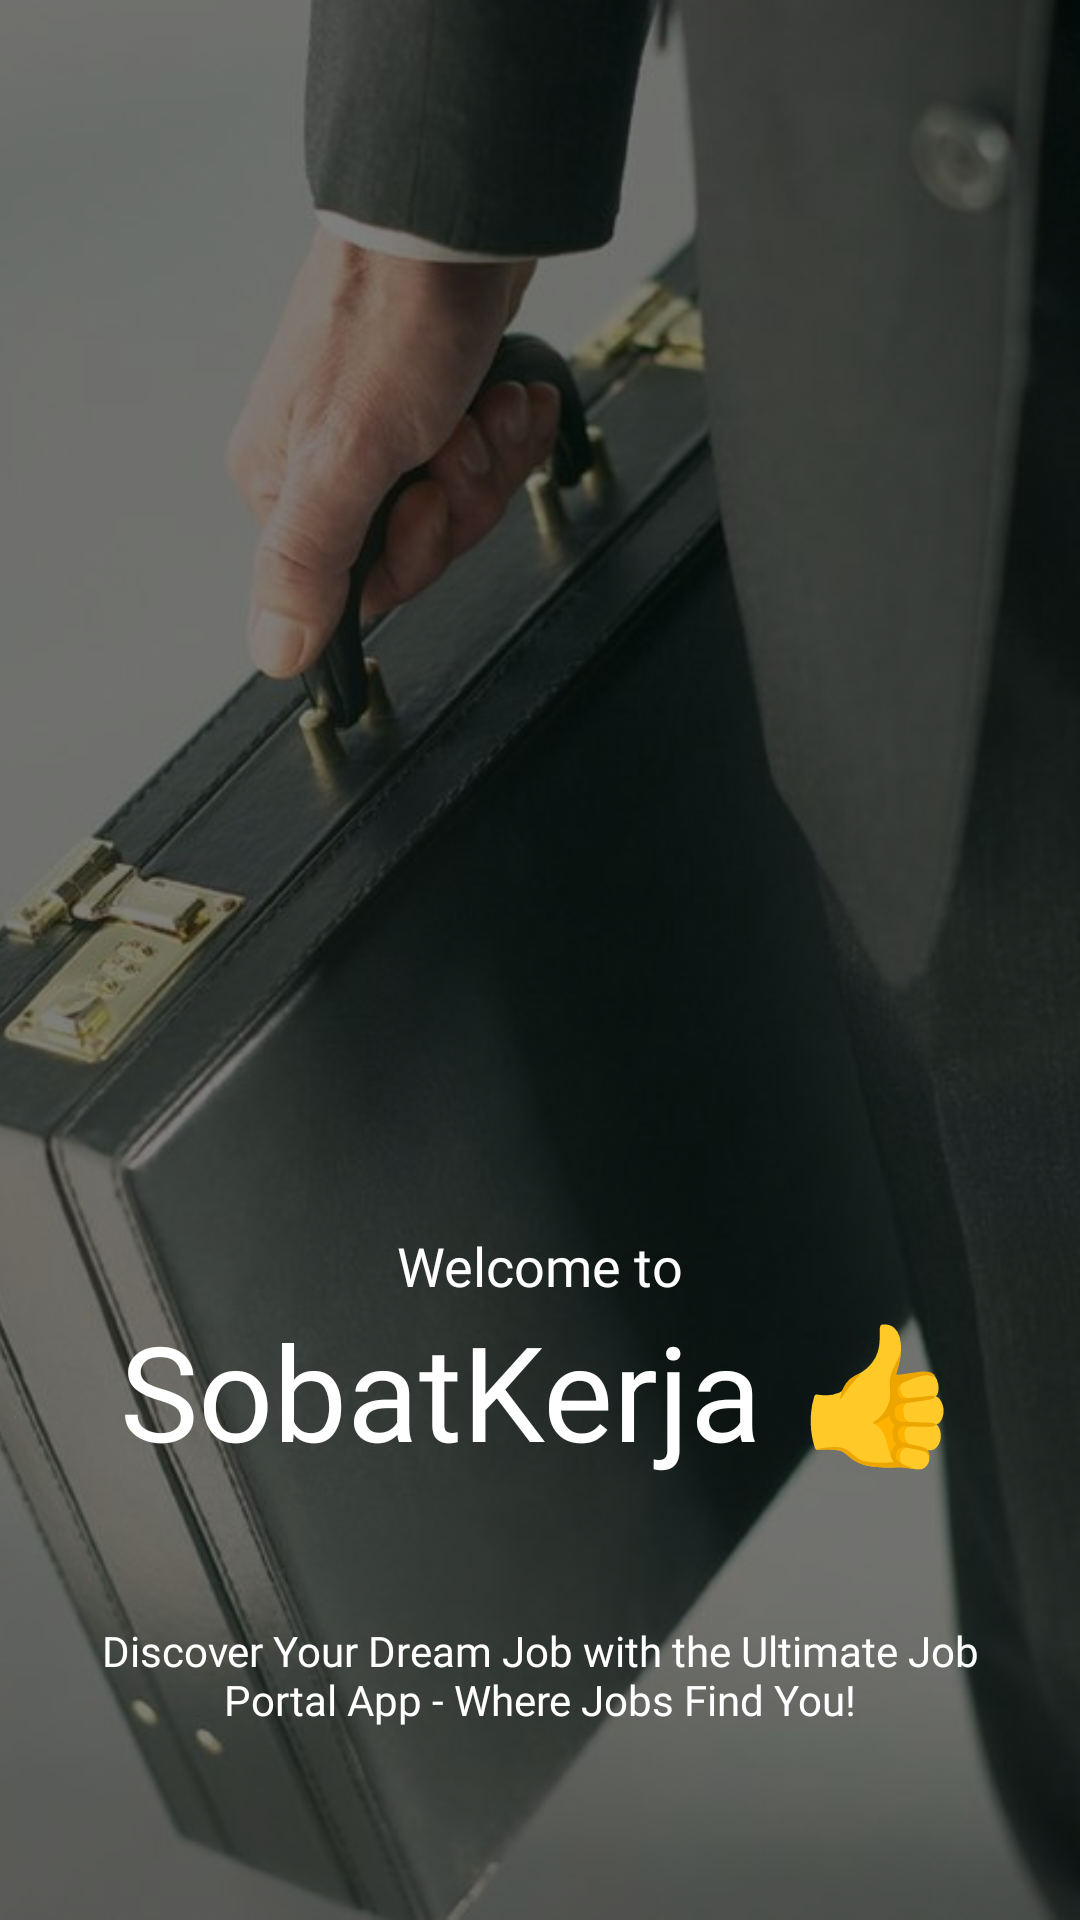

Here is an Android app screen rendered from its layout file. Give the layout XML and the strings, colors and styles it references.
<!-- AndroidManifest.xml: application theme Theme.Dzakwanluck -->
<!-- res/layout/activity_welcome.xml -->
<?xml version="1.0" encoding="utf-8"?>
<androidx.constraintlayout.widget.ConstraintLayout
    xmlns:android="http://schemas.android.com/apk/res/android"
    xmlns:app="http://schemas.android.com/apk/res-auto"
    xmlns:tools="http://schemas.android.com/tools"
    android:layout_width="match_parent"
    android:layout_height="match_parent"
    tools:context=".pertemuan_3.WelcomeActivity">

    <ImageView
        android:id="@+id/iv_background"
        android:layout_width="match_parent"
        android:layout_height="match_parent"
        android:scaleType="centerCrop"
        android:src="@drawable/bg_welcome_career" />

    <View
    android:id="@+id/v_overlay"
    android:layout_width="match_parent"
    android:layout_height="match_parent"
    android:background="#80000000" />

    <TextView
    android:id="@+id/tv_welcome_to"
    android:layout_width="wrap_content"
    android:layout_height="wrap_content"
    android:fontFamily="@font/poppins_regular"
    android:text="Welcome to"
    android:textColor="#FFFFFF"
    android:textSize="18sp"
    app:layout_constraintBottom_toTopOf="@id/tv_app_title"
    app:layout_constraintEnd_toEndOf="parent"
    app:layout_constraintStart_toStartOf="parent" />

    <TextView
        android:id="@+id/tv_app_title"
        android:layout_width="wrap_content"
        android:layout_height="wrap_content"
        android:layout_marginBottom="48dp"
        android:fontFamily="@font/poppins_bold"
        android:text="SobatKerja 👍"
        android:textColor="#FFFFFF"
        android:textSize="44sp"
        app:layout_constraintBottom_toTopOf="@id/tv_subtitle"
        app:layout_constraintEnd_toEndOf="parent"
        app:layout_constraintStart_toStartOf="parent" />

    <TextView
        android:id="@+id/tv_subtitle"
        android:layout_width="0dp"
        android:layout_height="wrap_content"
        android:layout_marginHorizontal="24dp"
        android:layout_marginBottom="64dp"
        android:fontFamily="@font/poppins_regular"
        android:gravity="center"
        android:text="Discover Your Dream Job with the Ultimate Job Portal App - Where Jobs Find You!"
        android:textColor="#FFFFFF"
        android:textSize="14sp"
        app:layout_constraintBottom_toBottomOf="parent"
        app:layout_constraintEnd_toEndOf="parent"
        app:layout_constraintStart_toStartOf="parent" />

</androidx.constraintlayout.widget.ConstraintLayout>
<!-- resources referenced by this layout -->
<resources>
  <!-- drawable bg_welcome_career: jpg bitmap (drawable, 40982 bytes) -->
  <style name="Theme.Dzakwanluck" parent="Base.Theme.Dzakwanluck" />
  <style name="Base.Theme.Dzakwanluck" parent="Theme.Material3.DayNight.NoActionBar">
          
          
      </style>
</resources>
